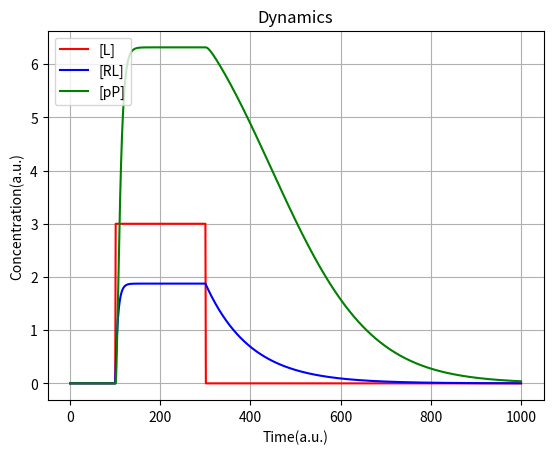

Recreate this plot in Python.
'''
Ingalls 2013 Mathematical Modelling in Systems Biology

Two Component Signaling
Network  6.2,   p.151
Model   6.2,    p.151
Figure  6.3,    p.152

'''
from argparse import ArgumentParser
import matplotlib.pyplot as plt

def dR_NumericalSimulation(k1, krev1, k2, k3, R, L, RL, P, pP):
    return -k1 * R * L + krev1 * RL

def dRL_NumericalSimulation(k1, krev1, k2, k3, R, L, RL, P, pP):
    return k1 * R * L - krev1 * RL

def dP_NumericalSimulation(k1, krev1, k2, k3, R, L, RL, P, pP):
    return -k2 * P * RL + k3 * pP

def dpP_NumericalSimulation(k1, krev1, k2, k3, R, L, RL, P, pP):
    return k2 * P * RL - k3 * pP

class FModel():
    def __init__(self, Ink1=5, Inkrev1=1, Ink2=6, Ink3=3, InRL=0, InTotal_R=2, InpP=0, InTotal_P=8):
        # Initial Concentrations
        self.RL = InRL
        self.pP = InpP

        self.Total_R = InTotal_R
        self.Total_P = InTotal_P

        # Constants
        self.k1 = Ink1
        self.krev1 = Inkrev1
        self.k2 = Ink2
        self.k3 = Ink3

        # Dataset
        self.Data_L = list()
        self.Data_RL = list()
        self.Data_pP = list()

        # Set initial values
        self.InitializeSimStepZero()

    def InitializeSimStepZero(self):
        self.AppendData(0, self.RL, self.pP)

    def AppendData(self, L, RL, pP):
        self.Data_L.append(L)
        self.Data_RL.append(RL)
        self.Data_pP.append(pP)

    def Run(self, SimSteps=1000, TimeResolution=100):
        Flat = 0.000001 # Steady state threshold

        i = 0
        while i < SimSteps:
            # Calculate new
            L = None
            Time = i / TimeResolution
            if ((Time >= 1) & (Time <3)):
                L = 3
            else:
                L = 0

            RL = self.Data_RL[-1]
            R = self.Total_R - RL
            pP = self.Data_pP[-1]
            P = self.Total_P - pP

            dRL = dRL_NumericalSimulation(self.k1, self.krev1, self.k2, self.k3, R, L, RL, P, pP) / TimeResolution
            dpP = dpP_NumericalSimulation(self.k1, self.krev1, self.k2, self.k3, R, L, RL, P, pP) / TimeResolution

            self.AppendData(L, self.Data_RL[-1] + dRL, self.Data_pP[-1] + dpP)

            i += 1

    def PlotData(self):
        X = self.Data_L
        Y = self.Data_RL
        Z = self.Data_pP

        fig = plt.figure()
        fig.subplots_adjust(wspace=0.2, hspace=0.3)

        # Dynamics
        ax1 = fig.add_subplot(1, 1, 1)

        ax1.plot(X, 'r-', label="[L]")
        ax1.plot(Y, 'b-', label="[RL]")
        ax1.plot(Z, 'g-', label="[pP]")
        ax1.set_title('Dynamics')
        ax1.set_xlabel('Time(a.u.)')
        ax1.set_ylabel('Concentration(a.u.)')
        ax1.legend(loc='upper left')
        ax1.grid()

        plt.show()

def main():
    Model = FModel()
    Model.Run()
    Model.PlotData()

if __name__ == '__main__':

    main()
